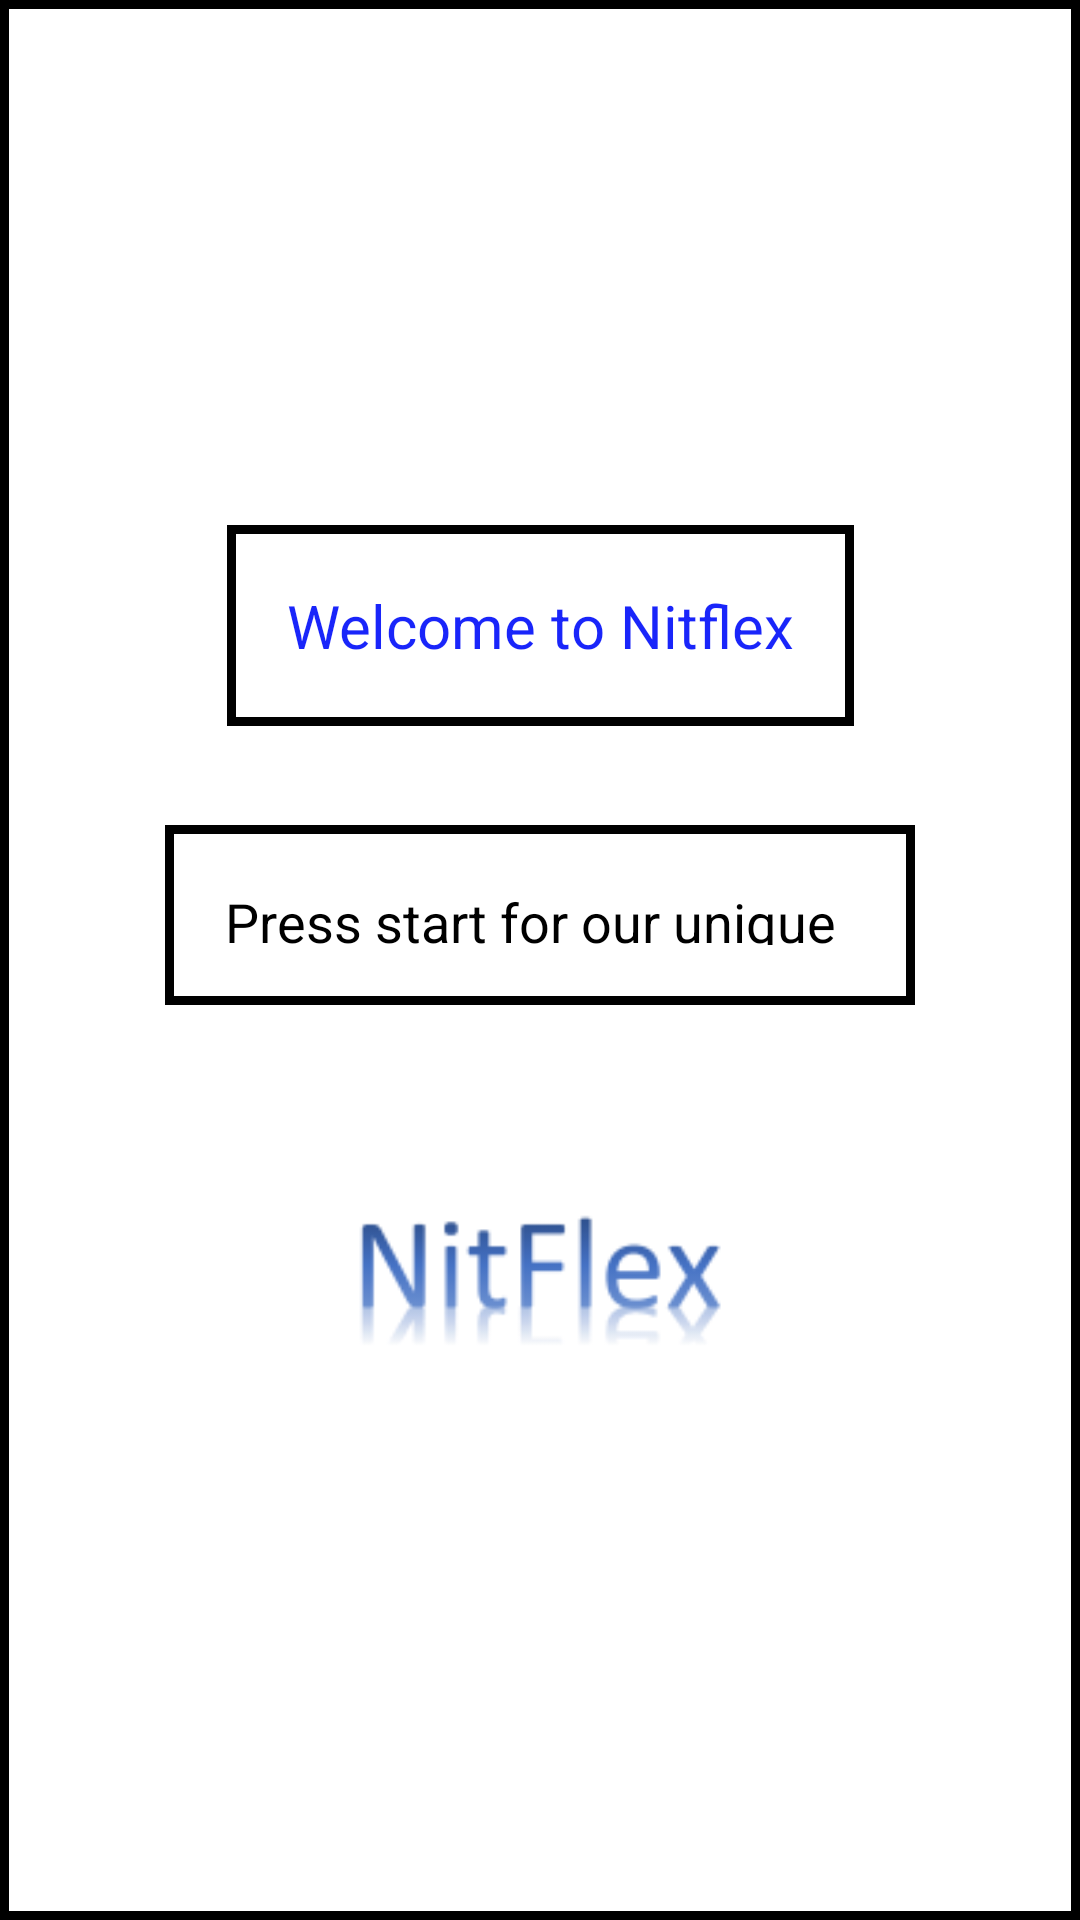

Produce the Android XML layout that renders to this screen, including the resource entries it uses.
<!-- AndroidManifest.xml: application theme Theme.Nitflex -->
<!-- res/layout/activity_main.xml -->
<?xml version="1.0" encoding="utf-8"?>
<androidx.constraintlayout.widget.ConstraintLayout xmlns:android="http://schemas.android.com/apk/res/android"
    xmlns:app="http://schemas.android.com/apk/res-auto"
    xmlns:tools="http://schemas.android.com/tools"
    android:layout_width="match_parent"
    android:layout_height="match_parent"
    android:background="@drawable/rect_1"
    tools:context=".MainActivity">

    <TextView
        android:id="@+id/txt1"
        android:layout_width="wrap_content"
        android:layout_height="wrap_content"
        android:layout_marginTop="175dp"
        android:background="@drawable/rect_1"
        android:padding="20dp"
        android:text="@string/txt_welcome1"
        android:theme="@style/Nitflex.titre"
        app:layout_constraintEnd_toEndOf="parent"
        app:layout_constraintHorizontal_bias="0.500"
        app:layout_constraintStart_toStartOf="parent"
        app:layout_constraintTop_toTopOf="parent" />

    <TextView
        android:id="@+id/txt2"
        android:layout_width="250dp"
        android:layout_height="60dp"
        android:layout_marginTop="275dp"
        android:background="@drawable/rect_1"
        android:padding="20dp"
        android:text="@string/txt_welcome2"
        android:textColor="@color/black"
        app:layout_constraintEnd_toEndOf="parent"
        app:layout_constraintStart_toStartOf="parent"
        app:layout_constraintTop_toTopOf="parent" />

    <Button
        android:id="@+id/btn_start"
        android:layout_width="150dp"
        android:layout_height="50dp"
        android:layout_margin="200dp"
        android:layout_marginTop="260dp"
        android:onClick="afficherHello"
        android:text="@string/btn_start"
        android:theme="@style/Nitflex.button"
        app:layout_constraintEnd_toEndOf="parent"
        app:layout_constraintHorizontal_bias="0.500"
        app:layout_constraintStart_toStartOf="parent"
        app:layout_constraintTop_toBottomOf="@+id/txt2" />

    <ImageView
        android:id="@+id/image_nitflex"
        android:layout_width="140dp"
        android:layout_height="100dp"
        android:layout_marginTop="375dp"
        app:layout_constraintEnd_toEndOf="parent"
        app:layout_constraintStart_toStartOf="parent"
        app:layout_constraintTop_toTopOf="parent"
        app:srcCompat="@mipmap/nitflex" />


</androidx.constraintlayout.widget.ConstraintLayout>
<!-- resources referenced by this layout -->
<resources>
  <!-- drawable rect_1 (drawable) -->
  <?xml version="1.0" encoding="utf-8"?>
  <shape xmlns:android="http://schemas.android.com/apk/res/android"
      android:id="@+id/cadre">
  
      <solid  />
      <stroke android:width="3dp" android:color="@color/black" />
  
  </shape>
  <!-- mipmap nitflex: png bitmap (mipmap-xxhdpi, 5650 bytes) -->
  <string name="btn_start">START</string>
  <string name="txt_welcome1">Welcome to Nitflex</string>
  <string name="txt_welcome2">Press start for our unique video</string>
  <style name="Nitflex.button">
  
          <item name="android:textColor">#2F0059</item>
      </style>
  <style name="Nitflex.titre">
  
          <item name="android:textColor">#E6000DFA</item>
          <item name="android:textSize">20sp</item>
      </style>
  <style name="Theme.Nitflex" parent="Theme.MaterialComponents.DayNight.DarkActionBar">
          
          <item name="colorPrimary">@color/purple_200</item>
          <item name="colorPrimaryVariant">@color/purple_700</item>
          <item name="colorOnPrimary">@color/black</item>
          
          <item name="colorSecondary">@color/teal_200</item>
          <item name="colorSecondaryVariant">@color/teal_200</item>
          <item name="colorOnSecondary">@color/black</item>
          
          <item name="android:statusBarColor" tools:targetApi="l">?attr/colorPrimaryVariant</item>
          
          <item name="android:textColor">#230042</item>
          <item name="android:textSize">18sp</item>
      </style>
  <!-- not gathered from this repository: default colours our renderer supplied (Android Studio template values) -->
  <color name="purple_200">#FFBB86FC</color>
  <color name="purple_700">#FF3700B3</color>
  <color name="teal_200">#FF03DAC5</color>
  <color name="black">#FF000000</color>
</resources>
